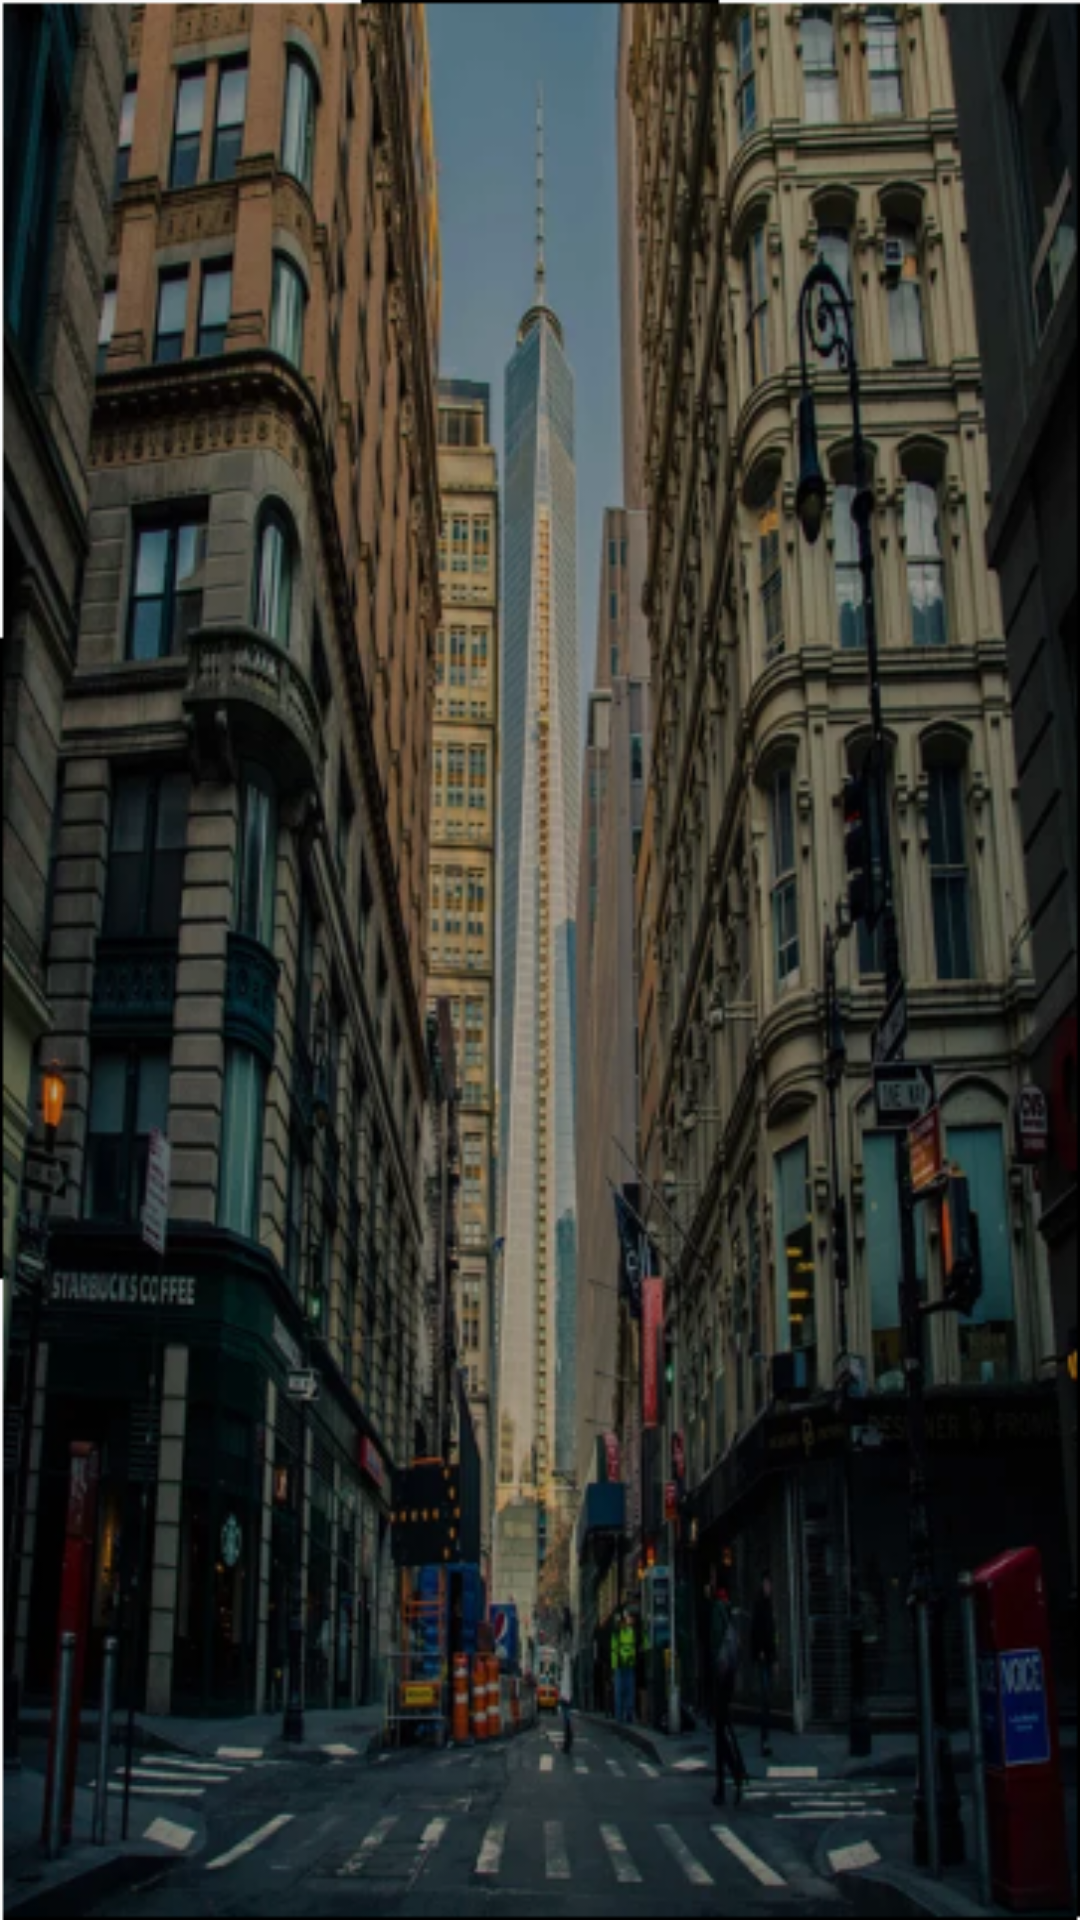

The Android layout XML behind this screen, and the referenced resources:
<!-- AndroidManifest.xml: application theme AppTheme -->
<!-- res/layout/activity_screen_slide.xml -->
<?xml version="1.0" encoding="utf-8"?>
<FrameLayout xmlns:android="http://schemas.android.com/apk/res/android"
    android:layout_width="match_parent"
    android:layout_height="match_parent"
    android:background="@drawable/background_photo">
  <android.support.v4.view.ViewPager
      xmlns:android="http://schemas.android.com/apk/res/android"
      android:id="@+id/pager"
      android:layout_width="match_parent"
      android:layout_height="match_parent" />
</FrameLayout>
<!-- resources referenced by this layout -->
<resources>
  <!-- drawable background_photo: webp bitmap (drawable, 87502 bytes) -->
  <style name="AppTheme" parent="Theme.AppCompat.Light.NoActionBar">
      
      <item name="colorPrimary">@color/colorPrimary</item>
      <item name="colorPrimaryDark">@color/colorPrimaryDark</item>
      <item name="colorAccent">@color/colorAccent</item>
    </style>
  <!-- not gathered from this repository: default colours our renderer supplied (Android Studio template values) -->
  <color name="colorPrimary">#FF6200EE</color>
  <color name="colorPrimaryDark">#FF3700B3</color>
  <color name="colorAccent">#FF03DAC5</color>
</resources>
